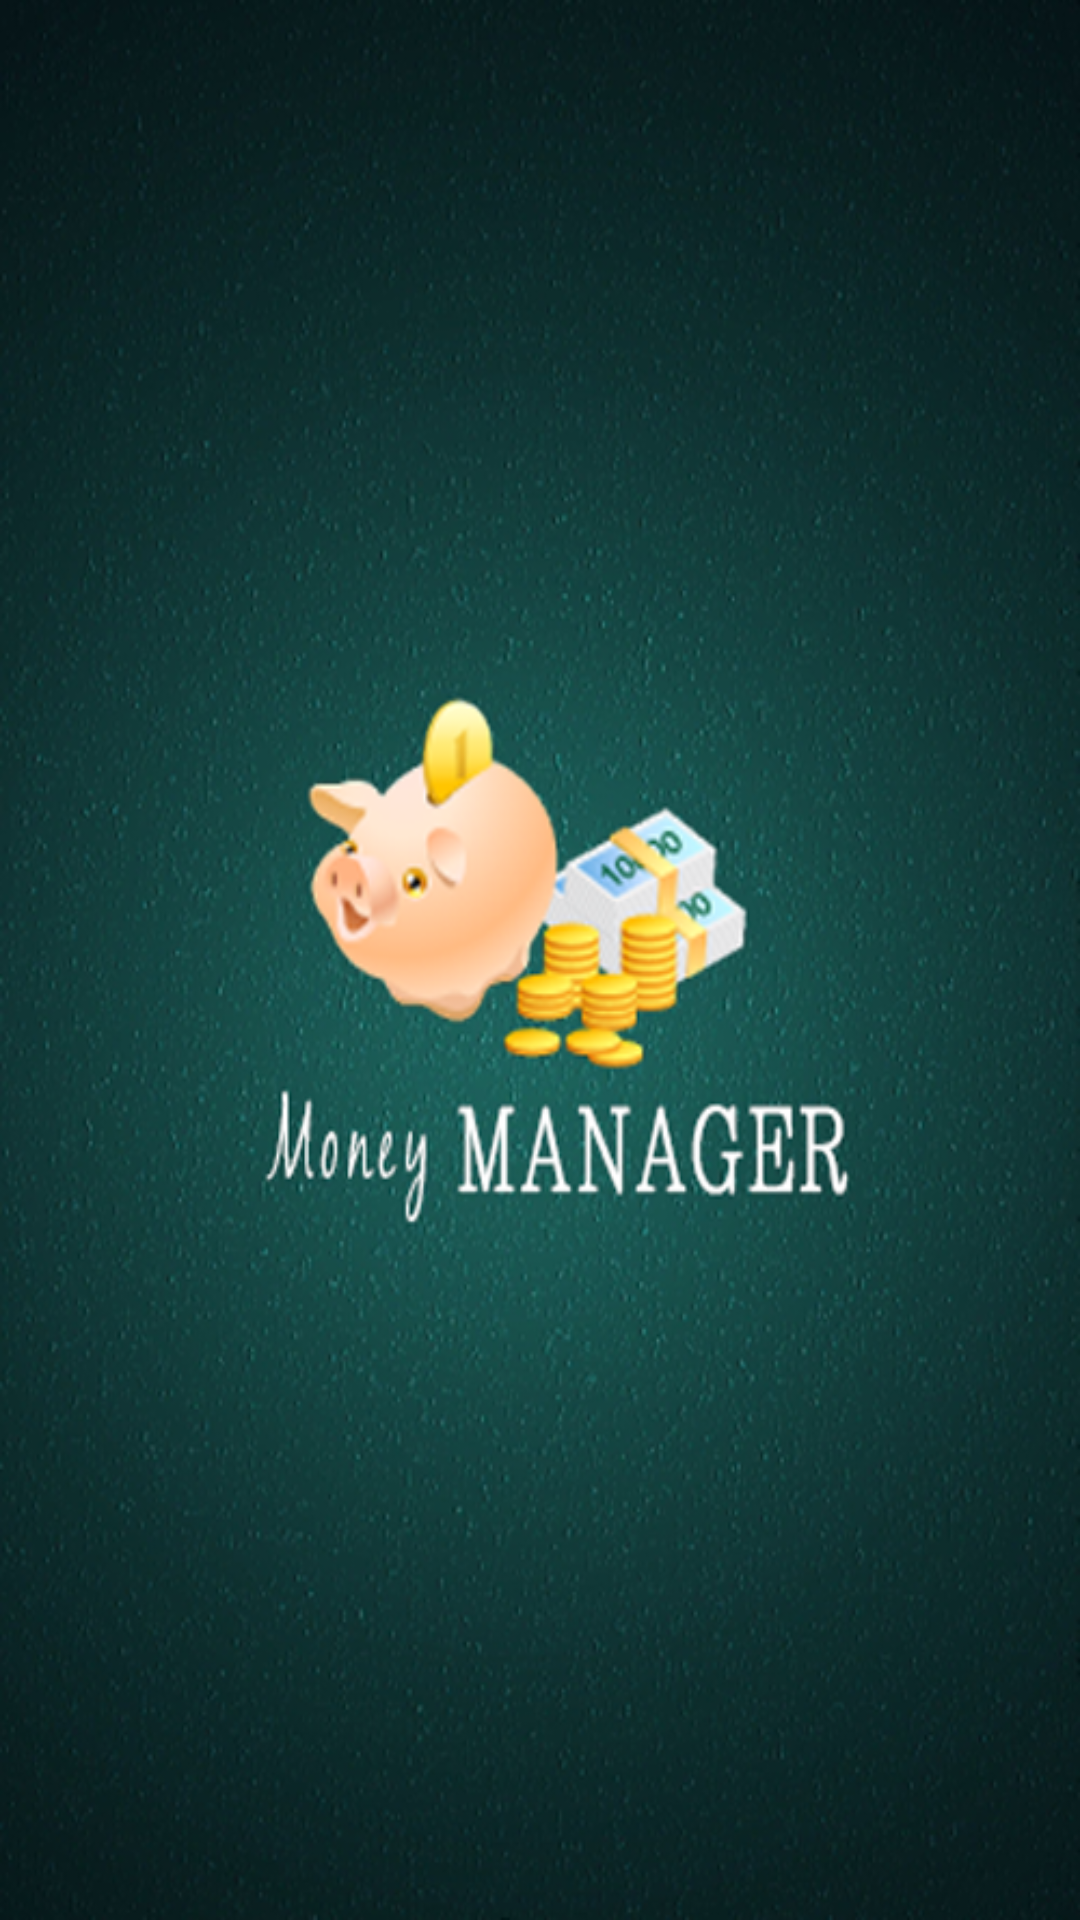

Android layout source for this screen:
<!-- AndroidManifest.xml: application theme AppTheme -->
<!-- res/layout/splash_main.xml -->
<?xml version="1.0" encoding="utf-8"?>
<View xmlns:android="http://schemas.android.com/apk/res/android"
    android:layout_width="match_parent"
    android:layout_height="match_parent" 
    android:background="@drawable/srceen_splash">
    

</View>
<!-- resources referenced by this layout -->
<resources>
  <!-- drawable srceen_splash: png bitmap (drawable-hdpi, 599384 bytes) -->
  <style name="AppTheme" parent="AppBaseTheme">
          
      </style>
  <style name="AppBaseTheme" parent="android:Theme.Light">
          
      </style>
</resources>
